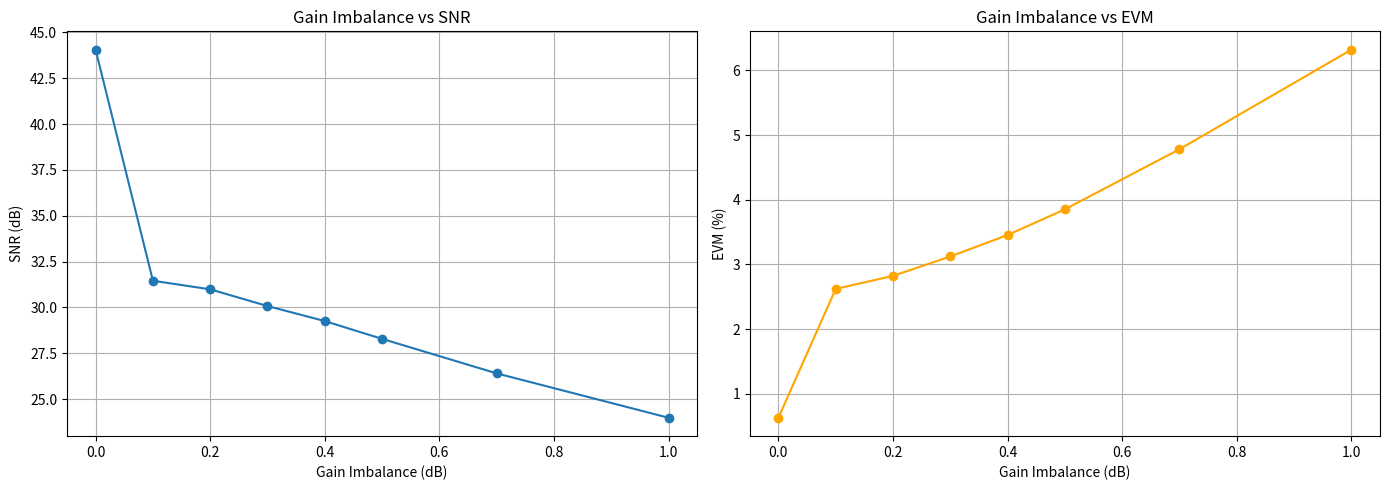

Generate this figure with matplotlib:
import matplotlib.pyplot as plt

# Re-defining the data
gain_imbalance = [0.000, 0.100, 0.200, 0.300, 0.400, 0.500, 0.700, 1.000]
snr = [44.05, 31.46, 30.99, 30.08, 29.26, 28.29, 26.41, 23.99]
evm = [0.627, 2.620, 2.822, 3.122, 3.454, 3.851, 4.781, 6.320]

# Create subplots side by side
fig, axs = plt.subplots(1, 2, figsize=(14, 5))

# Plot Gain Imbalance vs SNR
axs[0].plot(gain_imbalance, snr, marker='o')
axs[0].set_title("Gain Imbalance vs SNR")
axs[0].set_xlabel("Gain Imbalance (dB)")
axs[0].set_ylabel("SNR (dB)")
axs[0].grid(True)

# Plot Gain Imbalance vs EVM
axs[1].plot(gain_imbalance, evm, marker='o', color='orange')
axs[1].set_title("Gain Imbalance vs EVM")
axs[1].set_xlabel("Gain Imbalance (dB)")
axs[1].set_ylabel("EVM (%)")
axs[1].grid(True)

plt.tight_layout()
plt.show()
